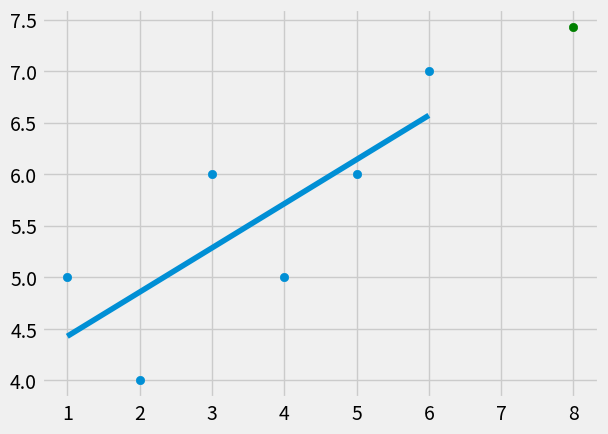

Reproduce this figure in Python.
from statistics import mean
import numpy as np
import matplotlib.pyplot as plt
from matplotlib import style

style.use('fivethirtyeight')

"""Линейная регрессия по сути это прямая проходящая идеально по середине
   всех наших точек(значений), уравнение этой прямой y = mx + b, где
   y - это значения которые мы хотим получить, m - наклон прямой, 
   x - это значения по которым мы получаем y и b - это смещение прямой"""


xs = np.array([1, 2, 3, 4, 5, 6], dtype=np.float64)
ys = np.array([5, 4, 6, 5, 6, 7], dtype=np.float64)

# находим наклон и смещение нашей прямой, если что-то не понятно, то это математика 7го класса, гуглите про прямые
def best_fit_slope_and_intercept(xs, ys):
    m = (((mean(xs) * mean(ys)) - mean(xs * ys))/
         (pow(mean(xs), 2) - mean(pow(xs, 2))))
    b = mean(ys) - m * mean(xs)
    return m, b

m, b = best_fit_slope_and_intercept(xs, ys)

# находим y-ки нашей линии регрессии
regression_line = [(m * x) + b for x in xs]

# предсказываем y по заданному x
predict_x = 8
predict_y = (m * predict_x) + b

# выводим нашу линию регрессии
plt.scatter(predict_x, predict_y, color='g')
plt.scatter(xs, ys)
plt.plot(xs, regression_line)

plt.show()



